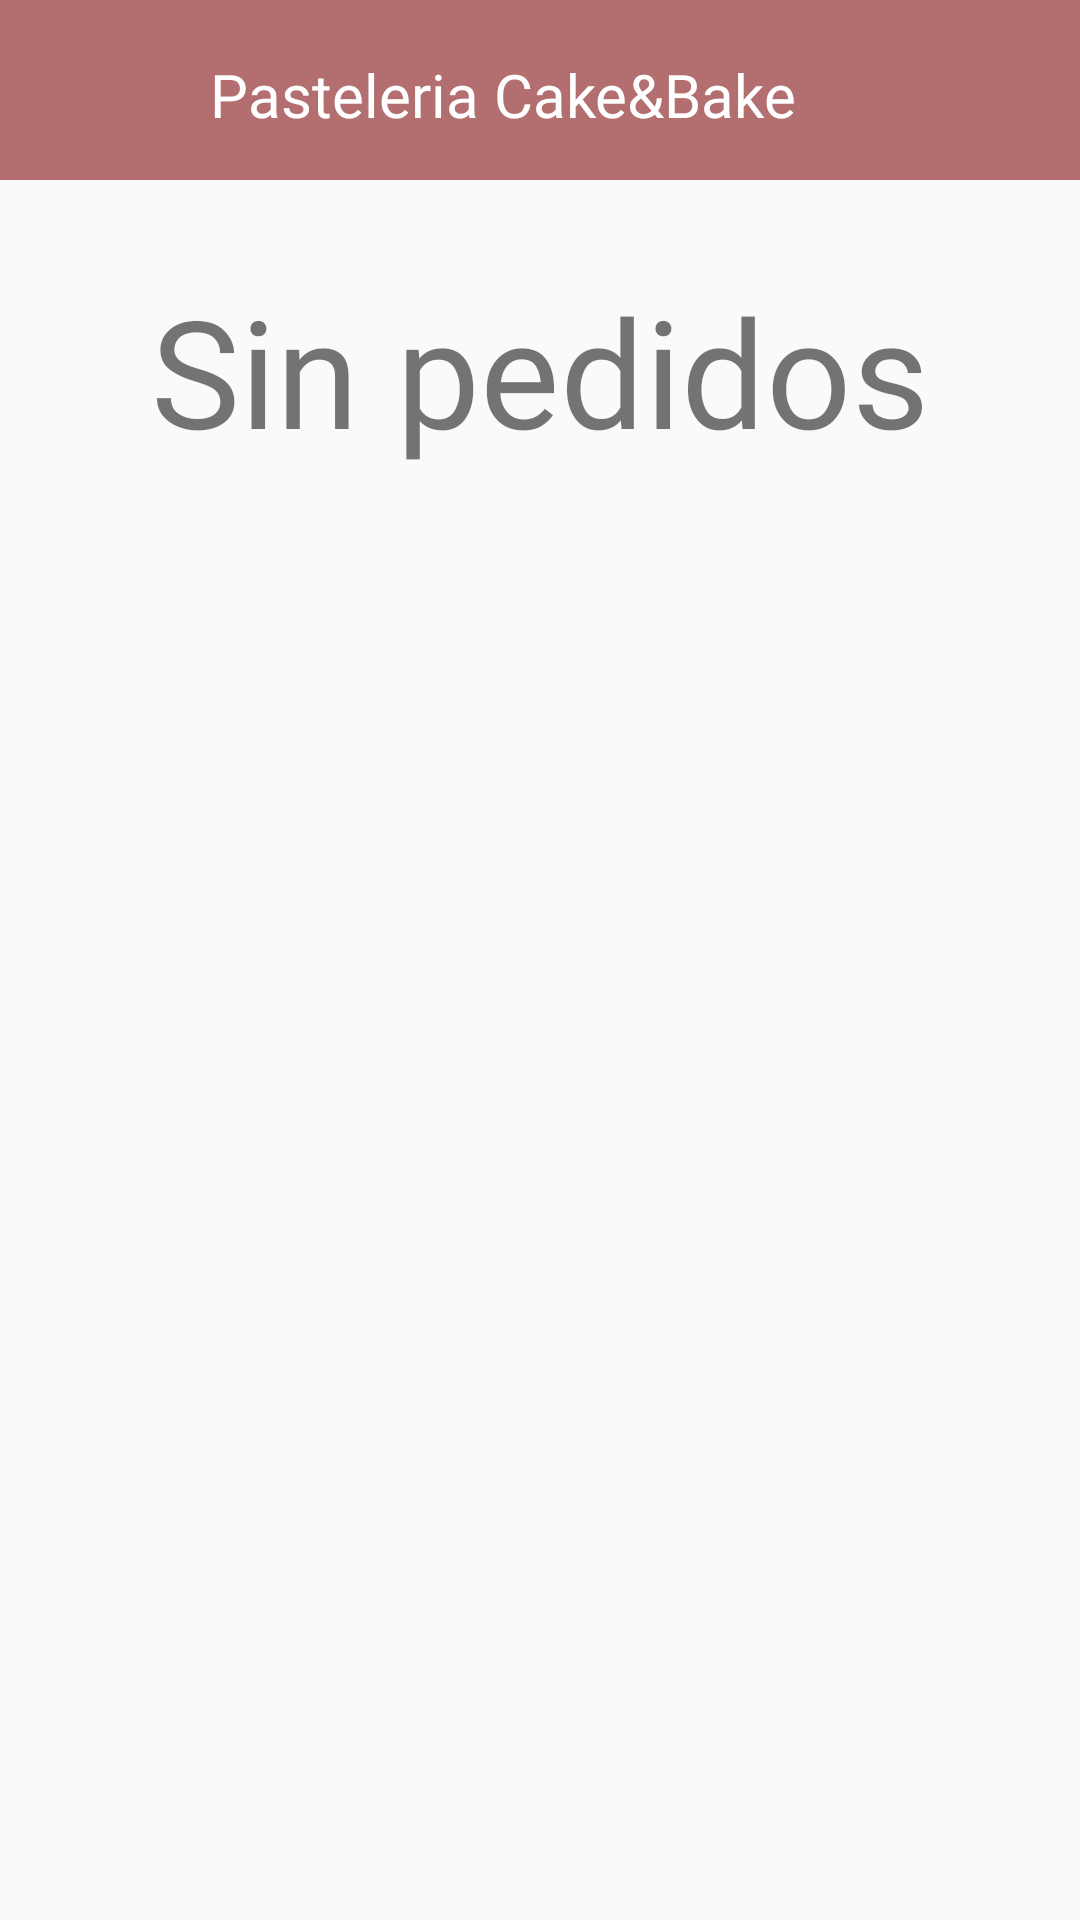

Produce the Android XML layout that renders to this screen, including the resource entries it uses.
<!-- AndroidManifest.xml: application theme Theme.CakeAndBake -->
<!-- res/layout/activity_pedido.xml -->
<?xml version="1.0" encoding="utf-8"?>
<LinearLayout
    xmlns:android="http://schemas.android.com/apk/res/android"
    xmlns:app="http://schemas.android.com/apk/res-auto"
    xmlns:tools="http://schemas.android.com/tools"
    android:layout_width="match_parent"
    android:layout_height="match_parent"
    tools:context=".Pedido"
    android:orientation="vertical">

    <RelativeLayout
    android:layout_width="match_parent"
    android:layout_height="60dp"
    android:background="#B36E6F">

        <ImageView
            android:layout_width="40dp"
            android:layout_height="wrap_content"
            android:layout_marginLeft="15dp"
            android:src="@drawable/cake_logo" />
        <TextView
            android:layout_width="wrap_content"
            android:layout_height="wrap_content"
            android:text="Pasteleria Cake&amp;Bake"
            android:fontFamily="@font/sunflower"
            android:layout_marginLeft="70dp"
            android:layout_marginTop="18dp"
            android:textSize="20dp"
        android:textColor="@color/white"/>

        <ImageButton
            android:id="@+id/btnMenu"
            android:layout_width="80dp"
            android:layout_height="80dp"
            android:layout_marginLeft="330dp"
            android:background="@drawable/rf_control_circle"
            android:contentDescription="Icono de menú"
            android:src="@drawable/ic_menu"
            app:layout_constraintEnd_toEndOf="parent"
            app:layout_constraintTop_toTopOf="parent" />

    </RelativeLayout>

    <TextView
        android:layout_width="wrap_content"
        android:layout_height="wrap_content"
        android:text="Sin pedidos"
        android:layout_gravity="center"
        android:layout_marginTop="30dp"
        android:textSize="50dp"
        android:fontFamily="@font/sunflower"/>

</LinearLayout>
<!-- resources referenced by this layout -->
<resources>
  <color name="white">#FFFFFFFF</color>
  <!-- drawable rf_control_circle (drawable) -->
  <?xml version="1.0" encoding="utf-8"?>
  <selector xmlns:android="http://schemas.android.com/apk/res/android">
      <item android:state_enabled="true">
          <shape android:shape="rectangle">
              <stroke
                  android:color="#B36E6F"
                  android:width="2dp">
              </stroke>
              <solid android:color="#B36E6F"/>
              <corners android:radius="20dp"/>
          </shape>
      </item>
  </selector>
  <style name="Theme.CakeAndBake" parent="Base.Theme.CakeAndBake" />
  <style name="Base.Theme.CakeAndBake" parent="Theme.AppCompat.DayNight.NoActionBar">
          
          
      </style>
</resources>
